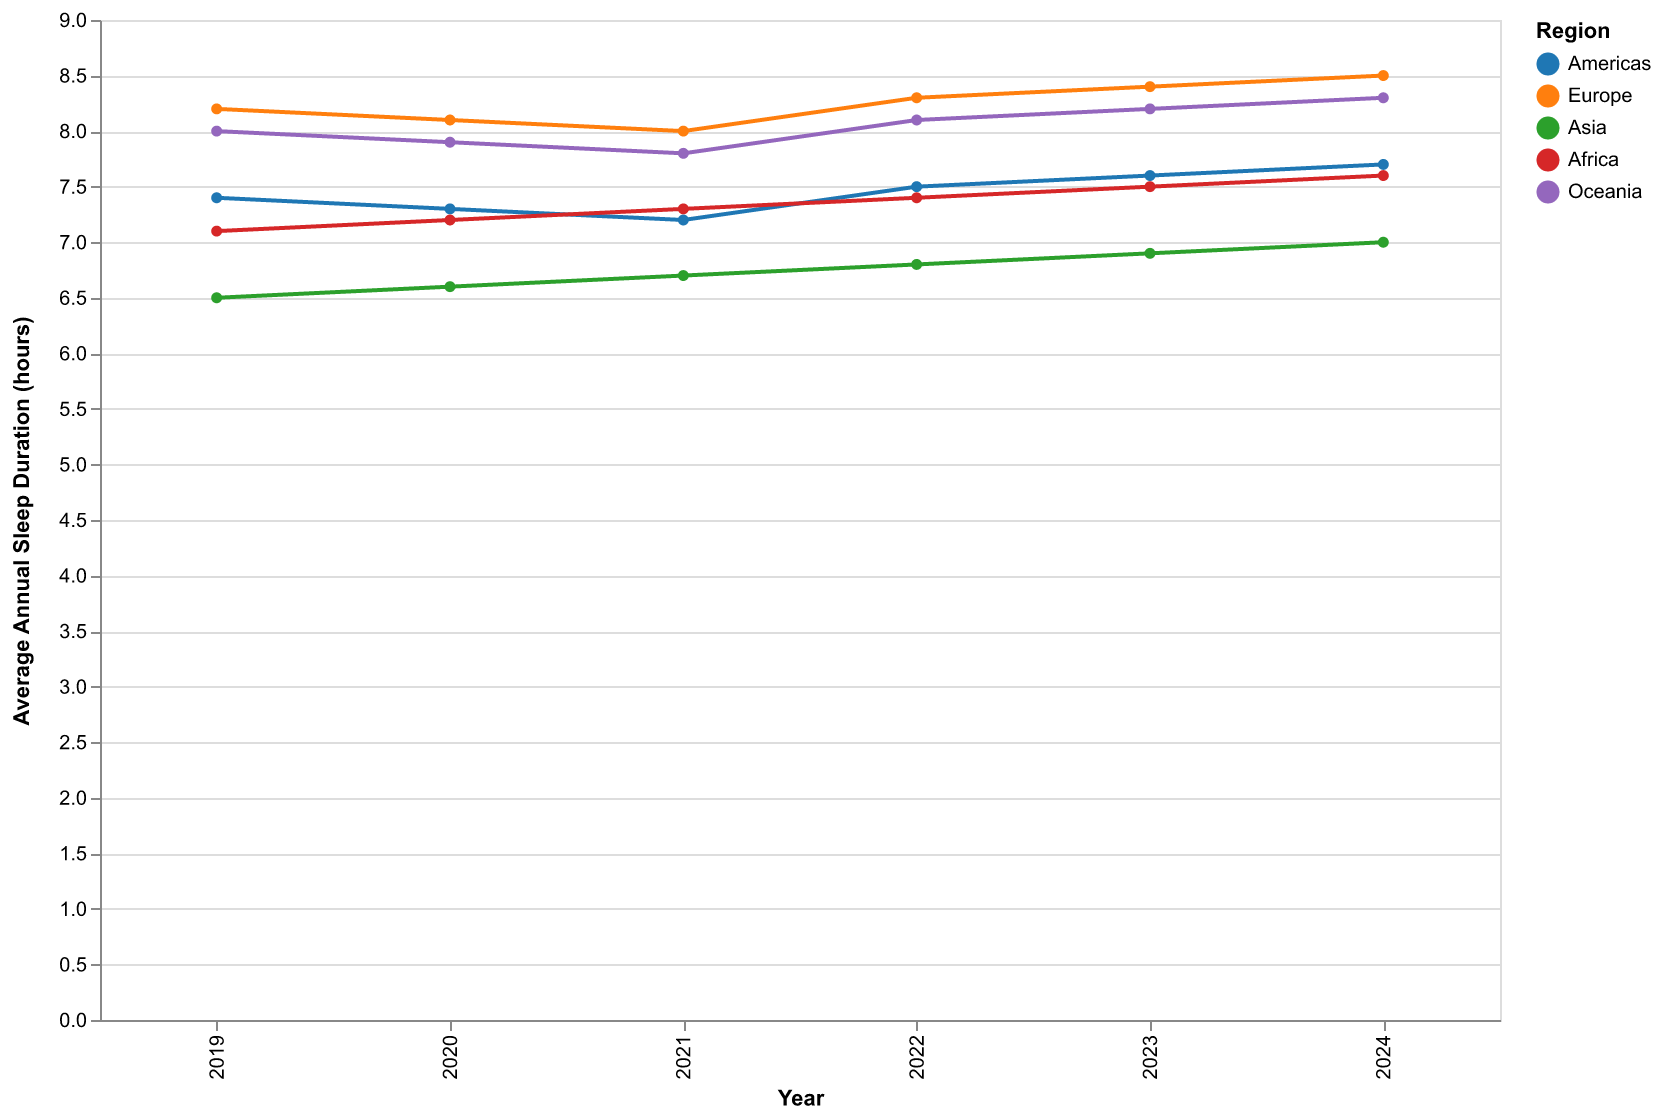

Values plotted in this chart, from the file beside it:
Year, Americas, Europe, Asia, Africa, Oceania
2019, 7.4, 8.2, 6.5, 7.1, 8.0
2020, 7.3, 8.1, 6.6, 7.2, 7.9
2021, 7.2, 8.0, 6.7, 7.3, 7.8
2022, 7.5, 8.3, 6.8, 7.4, 8.1
2023, 7.6, 8.4, 6.9, 7.5, 8.2
2024, 7.7, 8.5, 7.0, 7.6, 8.3
